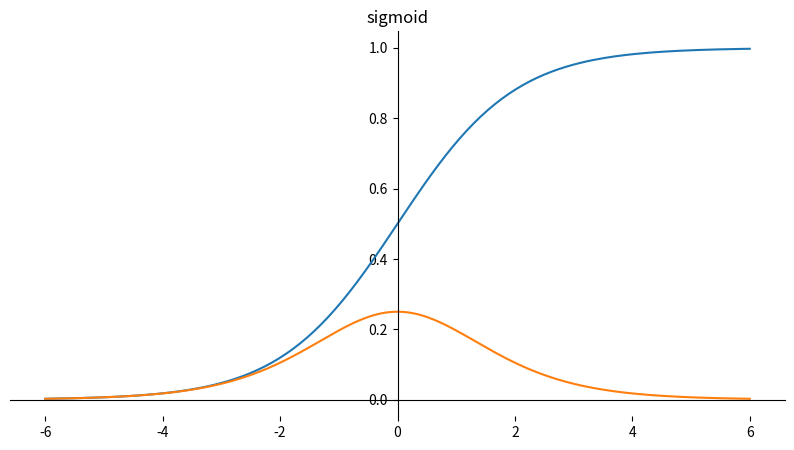

Reproduce this figure in Python.

import numpy as np
import matplotlib.pyplot as plt


def sigmoid(x):
    return 1 / (1 + np.exp(-x))

def gd_sigmoid(x):
    return sigmoid(x) * (1 - sigmoid(x))


x = np.linspace(-6, 6, 200)

fig, ax = plt.subplots(1, 1, figsize=(10, 5))


ax.spines[['left', 'top']].set_position('zero')
ax.spines[['right', 'bottom']].set_visible(False)
ax.set(title='sigmoid')
y = sigmoid(x)
ax.plot(x, y)

y = gd_sigmoid(x)
ax.plot(x, y)

plt.show()